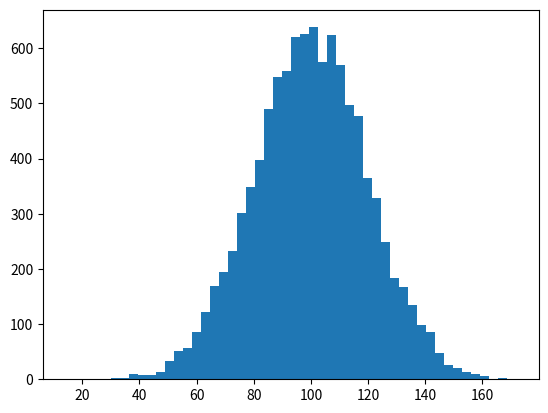

This chart was generated by the following Python code:
%matplotlib inline
import numpy as np
import matplotlib.pyplot as plt

incomes = np.random.normal(100.0, 20.0, 10000)

plt.hist(incomes, 50)
plt.show()



